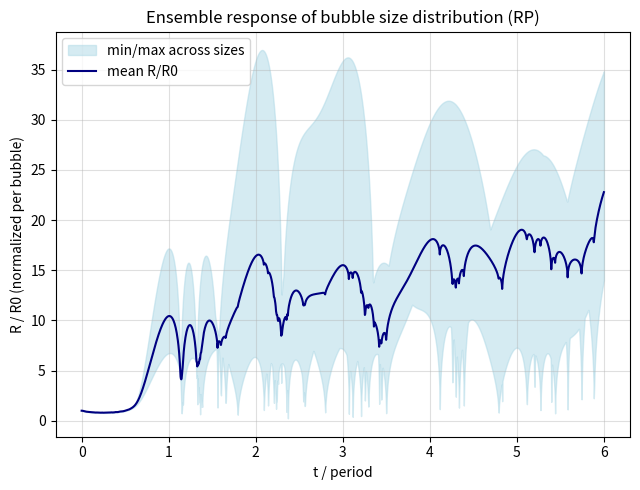

The matplotlib source for this figure:
import numpy as np
import matplotlib.pyplot as plt
from scipy.integrate import solve_ivp

# Simple ensemble study: distribution of bubble sizes under same drive (independent RP)

rho = 1.0
p_g0 = 100.0
kappa = 1.4
p0 = 100.0
mu = 0.0
sigma = 0.0

Pa = 150.0
f = 0.2
omega = 2 * np.pi * f

R0_values = np.linspace(0.5, 1.5, 7)  # different initial sizes


def rp_rhs_factory(R0):
    def p_bubble(R):
        R = max(R, 1e-8)
        return p_g0 * (R0 / R) ** (3 * kappa)

    def rhs(t, y):
        R, Rdot = y
        R = max(R, 1e-8)
        p_inf = p0 + Pa * np.sin(omega * t)
        delta_p = p_bubble(R) - p_inf
        Rddot = delta_p / (rho * R) - 1.5 * (Rdot ** 2) / R
        return [Rdot, Rddot]

    return rhs


periods = 6
t_end = periods / f
t_common = np.linspace(0, t_end, 1500)

R_tracks = []
for R0 in R0_values:
    rhs = rp_rhs_factory(R0)
    y0 = [R0, 0.0]
    sol = solve_ivp(rhs, (0, t_end), y0, t_eval=t_common, rtol=1e-8, atol=1e-11)
    # If solver stops early, interpolate onto the common grid; pad with NaN beyond solution interval.
    R_interp = np.interp(t_common, sol.t, sol.y[0], left=np.nan, right=np.nan) / R0
    R_tracks.append(R_interp)

R_tracks = np.array(R_tracks)
mean_track = np.nanmean(R_tracks, axis=0)
min_track = np.nanmin(R_tracks, axis=0)
max_track = np.nanmax(R_tracks, axis=0)

plt.figure(figsize=(6.5, 5))
plt.fill_between(t_common / (1 / f), min_track, max_track, color="lightblue", alpha=0.5, label="min/max across sizes")
plt.plot(t_common / (1 / f), mean_track, color="navy", label="mean R/R0")
plt.title("Ensemble response of bubble size distribution (RP)")
plt.xlabel("t / period")
plt.ylabel("R / R0 (normalized per bubble)")
plt.grid(True, alpha=0.4)
plt.legend()
plt.tight_layout()
plt.savefig("study_bubble_cloud.png", dpi=300)
plt.show()
